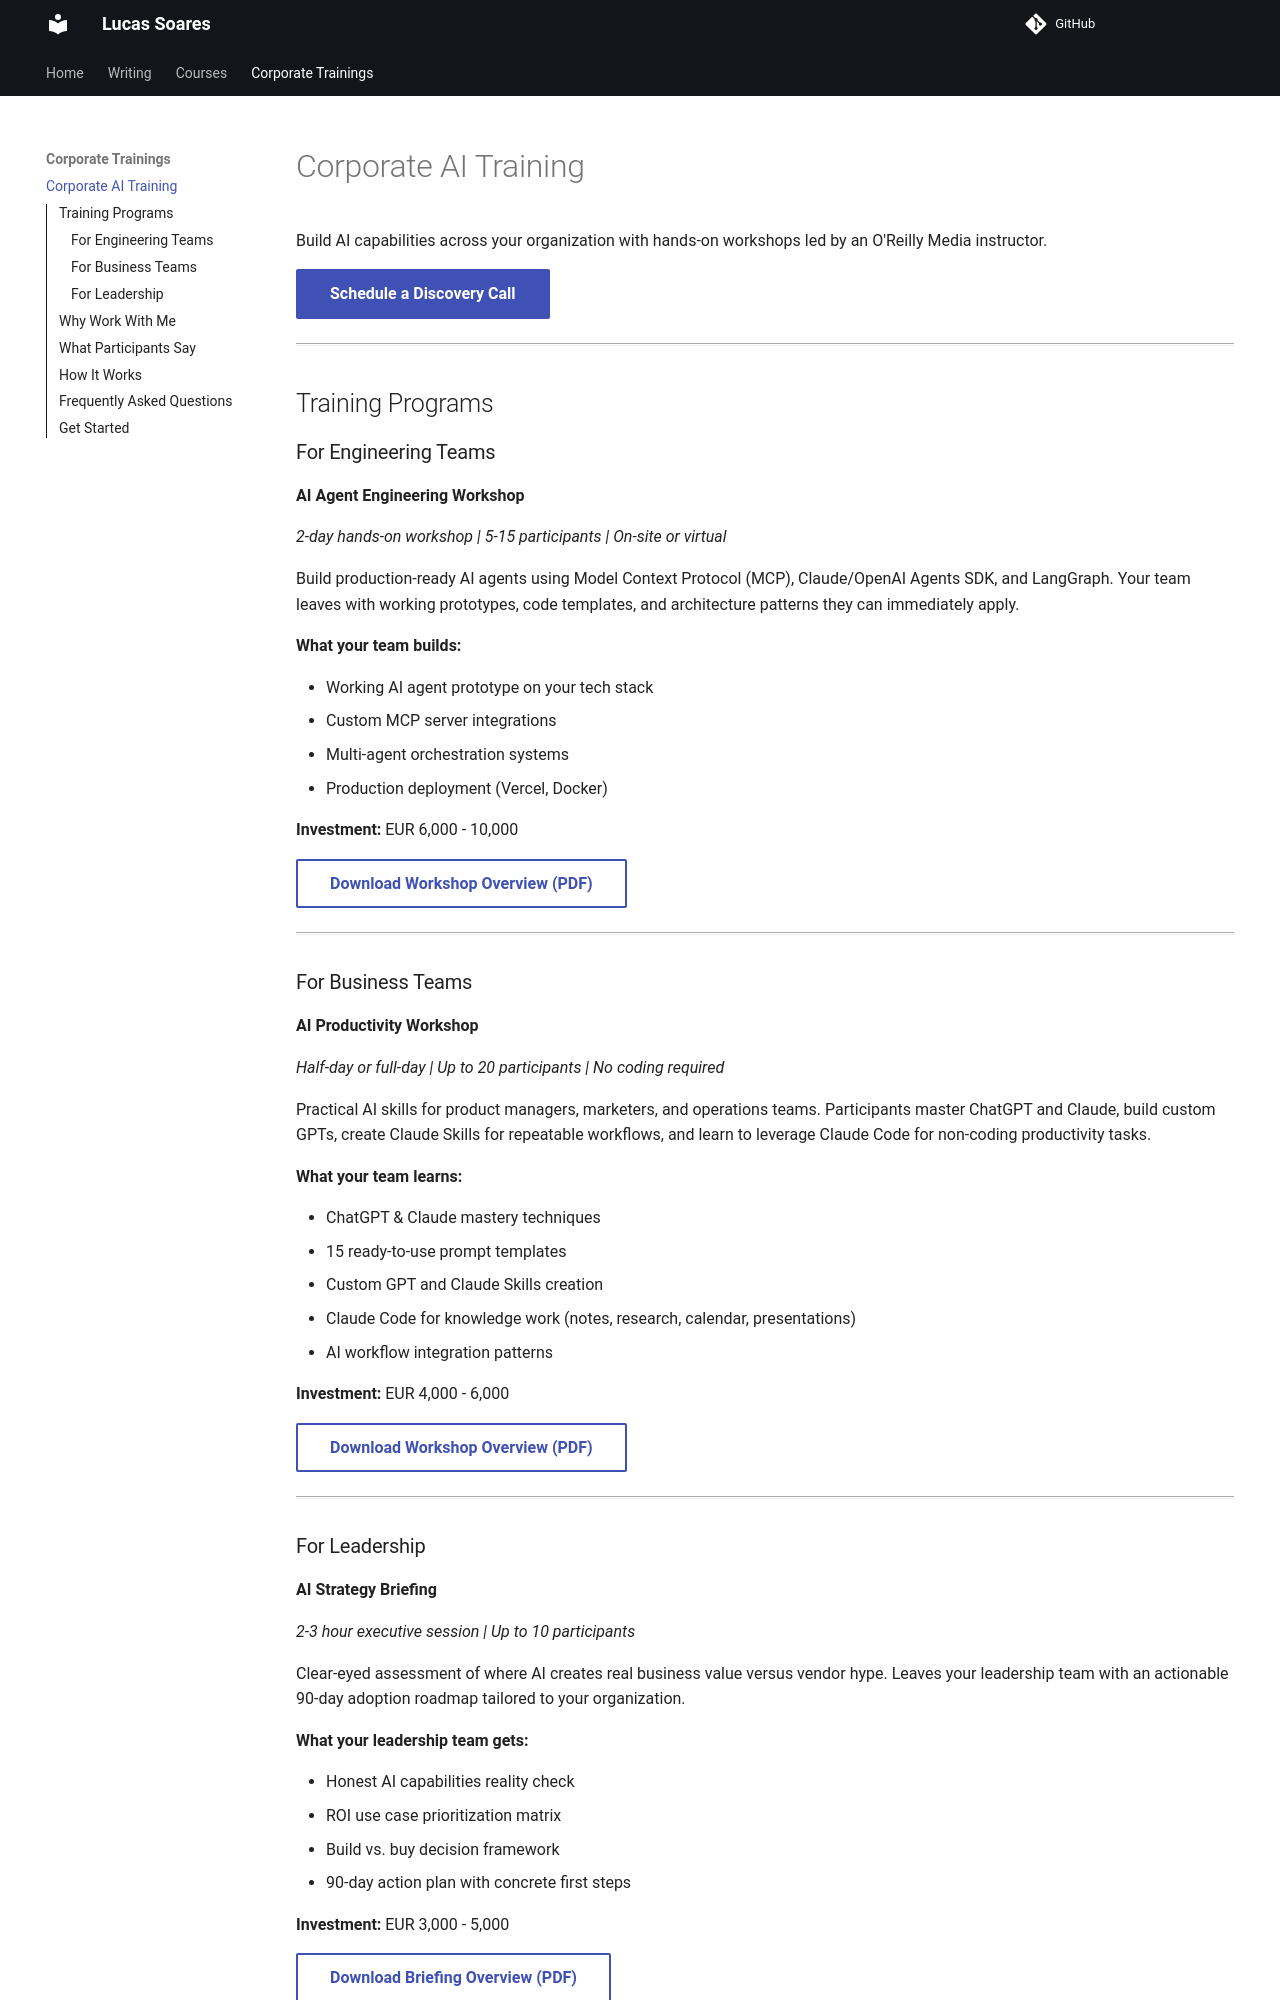

repository: EnkrateiaLucca/lucas-landing-page · page: corporate-training/index.html · generator: mkdocs

# Corporate AI Training

Build AI capabilities across your organization with hands-on workshops led by an O'Reilly Media instructor.

[Schedule a Discovery Call](https://calendar.app.google/Z81L3t4hLpAw7o6e6){ .md-button .md-button--primary }

---

## Training Programs

### For Engineering Teams

**AI Agent Engineering Workshop**

*2-day hands-on workshop | 5-15 participants | On-site or virtual*

Build production-ready AI agents using Model Context Protocol (MCP), Claude/OpenAI Agents SDK, and LangGraph. Your team leaves with working prototypes, code templates, and architecture patterns they can immediately apply.

**What your team builds:**

- Working AI agent prototype on your tech stack
- Custom MCP server integrations
- Multi-agent orchestration systems
- Production deployment (Vercel, Docker)

**Investment:** EUR 6,000 - 10,000

[Download Workshop Overview (PDF)](corporate/workshop-a-agent-engineering.html){ .md-button }

---

### For Business Teams

**AI Productivity Workshop**

*Half-day or full-day | Up to 20 participants | No coding required*

Practical AI skills for product managers, marketers, and operations teams. Participants master ChatGPT and Claude, build custom GPTs, create Claude Skills for repeatable workflows, and learn to leverage Claude Code for non-coding productivity tasks.

**What your team learns:**

- ChatGPT & Claude mastery techniques
- 15 ready-to-use prompt templates
- Custom GPT and Claude Skills creation
- Claude Code for knowledge work (notes, research, calendar, presentations)
- AI workflow integration patterns

**Investment:** EUR 4,000 - 6,000

[Download Workshop Overview (PDF)](corporate/workshop-b-ai-productivity.html){ .md-button }

---

### For Leadership

**AI Strategy Briefing**

*2-3 hour executive session | Up to 10 participants*

Clear-eyed assessment of where AI creates real business value versus vendor hype. Leaves your leadership team with an actionable 90-day adoption roadmap tailored to your organization.

**What your leadership team gets:**

- Honest AI capabilities reality check
- ROI use case prioritization matrix
- Build vs. buy decision framework
- 90-day action plan with concrete first steps

**Investment:** EUR 3,000 - 5,000

[Download Briefing Overview (PDF)](corporate/workshop-c-executive-briefing.html){ .md-button }

---
